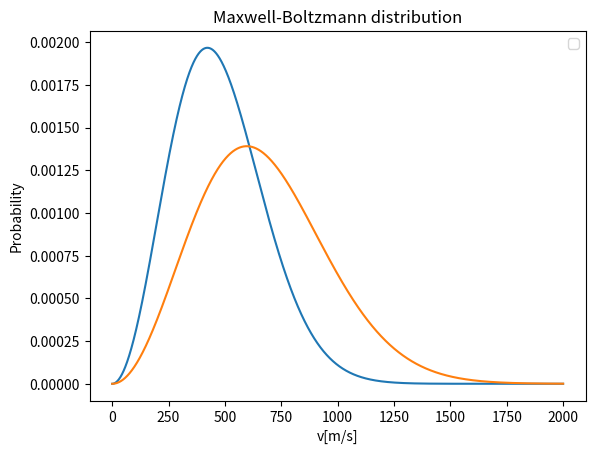

Write the Python code that produced this figure.
from numpy import *
from matplotlib.pyplot import *

R = 8.314
m = [0.028, 0.002, 0.004]
t = array([300, 600, 1000])

V = linspace(0, 2000, 10000)
v_1 = linspace(0, 300, 10000)


def d(v, T):
    """Differentiates velocity over time

    Parameters
    ---------
    v : float, array
        Volume
    T : float, array
        Time
    Returns
    -------
    np.array
    """
    return (
        (m[0] / (2 * pi * R * T)) ** (3 / 2)
        * 4
        * pi
        * v ** 2
        * e ** (-((m[0] * v ** 2) / (2 * R * T)))
    )


def plots():
    """Plots everything"""
    xlabel("v[m/s]")
    ylabel("Probability")
    legend(["300K", "600K"])
    title("Maxwell-Boltzmann distribution")
    plot(V, d(V, t[0]))
    plot(V, d(V, t[1]))
    show()


def probability300():
    """Probability that the velocity is over 300"""
    return trapz(v_1, d(v_1, t[0]))


def probability11000(vmin, M, t, eps=1e-5, i=1e3):
    """Probability that the velocity is over 11000

    Parameters
    ----------
    vmin : float
        Minimum velocity
    M : float, array
        Mass
    t : float, array
        Time
    eps : float
        Condition minimum value
    i : int
        Number of steps

    Returns
    -------
    float
    """
    tot = 0
    dx = 1e-16
    vrms = sqrt(3 * R * t / M)
    x = vmin / sqrt(2 * R * t / M)
    n = 0
    m = 0
    while n < i:
        x += dx
        x2 = x ** 2
        term = x2 * exp(-x2)
        if term < eps:
            m += 1
            if m > 1e2:
                break
        else:
            m = 0
        tot += term
        n += 1
    return tot


plots()
print(
    "Probability of less than 300 m/s for n2 is {:.5f} %".format(
        probability300() * 100
    )
)
print(
    "Probability of more than 11000 m/s for n2 is {:.3e} %".format(
        probability11000(11e3, m[0], t[2]) * 100
    )
)
print(
    "Probability of more than 11000 m/s for h2 is {:.3e} %".format(
        probability11000(11e3, m[1], t[2]) * 100
    )
)
print(
    "Probability of more than 11000 m/s for he2 is {:.3e} %".format(
        probability11000(11e3, m[2], t[2]) * 100
    )
)
print(
    "Probability of more than 2400 m/s for n2 is {:.3f} %".format(
        probability11000(2.4e3, m[0], t[2]) * 100
    )
)
